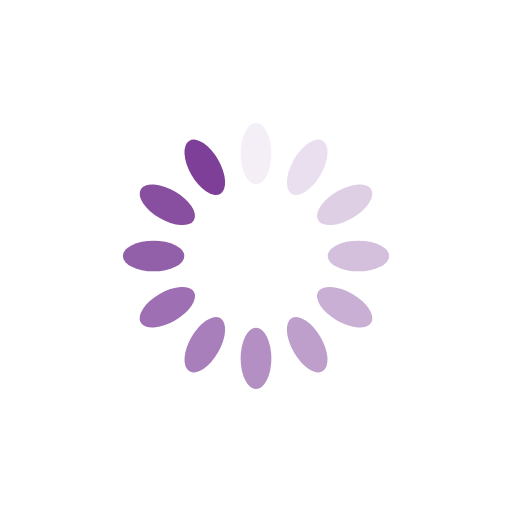
t = 0.00 s
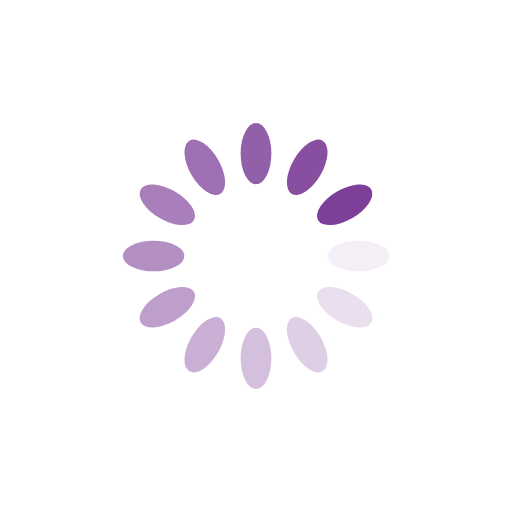
t = 0.25 s
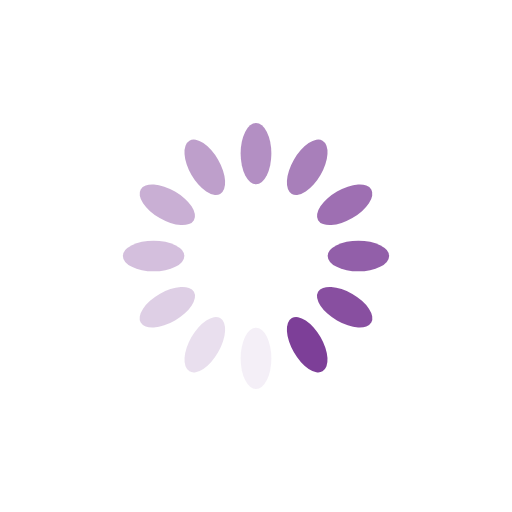
t = 0.50 s
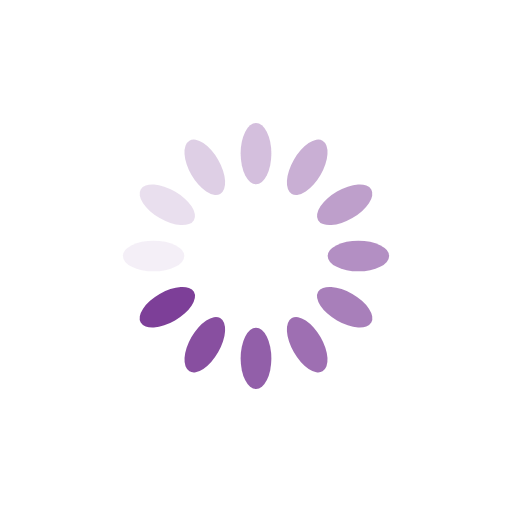
t = 0.75 s

The animated SVG that drew these frames (rendered in a browser with its animation timeline set to each time). Animation: 12 SMIL elements (animate=12); one cycle of 1.00 s, repeats indefinitely.

<svg xmlns="http://www.w3.org/2000/svg" viewBox="0 0 100 100" preserveAspectRatio="xMidYMid" style="background:0 0" shape-rendering="auto" display="block">
  <rect fill="#7d3f98" height="12" width="6" ry="6" rx="3" y="24" x="47">
    <animate repeatCount="indefinite" begin="-0.9166666666666666s" dur="1s" keyTimes="0;1" values="1;0" attributeName="opacity"/>
  </rect>
  <rect fill="#7d3f98" height="12" width="6" ry="6" rx="3" y="24" x="47" transform="rotate(30 50 50)">
    <animate repeatCount="indefinite" begin="-0.8333333333333334s" dur="1s" keyTimes="0;1" values="1;0" attributeName="opacity"/>
  </rect>
  <rect fill="#7d3f98" height="12" width="6" ry="6" rx="3" y="24" x="47" transform="rotate(60 50 50)">
    <animate repeatCount="indefinite" begin="-0.75s" dur="1s" keyTimes="0;1" values="1;0" attributeName="opacity"/>
  </rect>
  <rect fill="#7d3f98" height="12" width="6" ry="6" rx="3" y="24" x="47" transform="rotate(90 50 50)">
    <animate repeatCount="indefinite" begin="-0.6666666666666666s" dur="1s" keyTimes="0;1" values="1;0" attributeName="opacity"/>
  </rect>
  <rect fill="#7d3f98" height="12" width="6" ry="6" rx="3" y="24" x="47" transform="rotate(120 50 50)">
    <animate repeatCount="indefinite" begin="-0.5833333333333334s" dur="1s" keyTimes="0;1" values="1;0" attributeName="opacity"/>
  </rect>
  <rect fill="#7d3f98" height="12" width="6" ry="6" rx="3" y="24" x="47" transform="rotate(150 50 50)">
    <animate repeatCount="indefinite" begin="-0.5s" dur="1s" keyTimes="0;1" values="1;0" attributeName="opacity"/>
  </rect>
  <rect fill="#7d3f98" height="12" width="6" ry="6" rx="3" y="24" x="47" transform="rotate(180 50 50)">
    <animate repeatCount="indefinite" begin="-0.4166666666666667s" dur="1s" keyTimes="0;1" values="1;0" attributeName="opacity"/>
  </rect>
  <rect fill="#7d3f98" height="12" width="6" ry="6" rx="3" y="24" x="47" transform="rotate(210 50 50)">
    <animate repeatCount="indefinite" begin="-0.3333333333333333s" dur="1s" keyTimes="0;1" values="1;0" attributeName="opacity"/>
  </rect>
  <rect fill="#7d3f98" height="12" width="6" ry="6" rx="3" y="24" x="47" transform="rotate(240 50 50)">
    <animate repeatCount="indefinite" begin="-0.25s" dur="1s" keyTimes="0;1" values="1;0" attributeName="opacity"/>
  </rect>
  <rect fill="#7d3f98" height="12" width="6" ry="6" rx="3" y="24" x="47" transform="rotate(270 50 50)">
    <animate repeatCount="indefinite" begin="-0.16666666666666666s" dur="1s" keyTimes="0;1" values="1;0" attributeName="opacity"/>
  </rect>
  <rect fill="#7d3f98" height="12" width="6" ry="6" rx="3" y="24" x="47" transform="rotate(300 50 50)">
    <animate repeatCount="indefinite" begin="-0.08333333333333333s" dur="1s" keyTimes="0;1" values="1;0" attributeName="opacity"/>
  </rect>
  <rect fill="#7d3f98" height="12" width="6" ry="6" rx="3" y="24" x="47" transform="rotate(330 50 50)">
    <animate repeatCount="indefinite" begin="0s" dur="1s" keyTimes="0;1" values="1;0" attributeName="opacity"/>
  </rect>
</svg>
